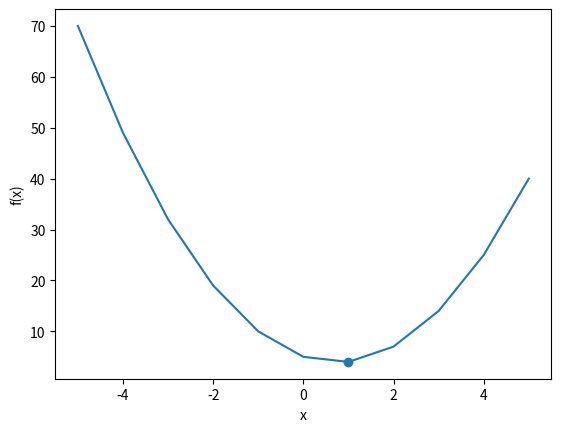

The matplotlib source for this figure:
# This file is part of "Junya's self learning project about Neural Network."
#
# "Junya's self learning project about Neural Network"
# is free software: you can redistribute it and/or modify
# it under the terms of the GNU General Public License as published by
# the Free Software Foundation, either version 3 of the License, or
# (at your option) any later version.
#
# "Junya's self learning project about Neural Network"
# is distributed in the hope that it will be useful,
# but WITHOUT ANY WARRANTY; without even the implied warranty of
# MERCHANTABILITY or FITNESS FOR A PARTICULAR PURPOSE.  See the
# GNU General Public License for more details.
#
# You should have received a copy of the GNU General Public License
# along with Foobar.  If not, see <http://www.gnu.org/licenses/>.
#
# (c) Junya Kaneko <jyuneko@hotmail.com>


import numpy as np
from matplotlib import pyplot


__author__ = 'JunyaKaneko <jyuneko@hotmail.com>'


def hill_climbing(values, initial_index, nsteps=100):
    i = initial_index
    for s in range(0, nsteps):
        if i - 1 < 0 or i + 1 >= len(values):
            break
        if values[i - 1] <= values[i] and values[i + 1] <= values[i]:
            return i
        elif values[i - 1] > values[i]:
            i -= 1
        else:
            i += 1
    return None


if __name__ == '__main__':
    def f(x):
        return 2 * np.power(x, 2) - 3 * x + 5

    domain = np.array([i for i in range(-5, 6)])
    values = np.array([-f(i) for i in domain])

    i = hill_climbing(values, int(len(domain)/2))

    pyplot.plot(domain, -values)
    pyplot.scatter([domain[i], ], [-values[i], ], marker='o')
    pyplot.xlabel('x')
    pyplot.ylabel('f(x)')
    pyplot.show()
